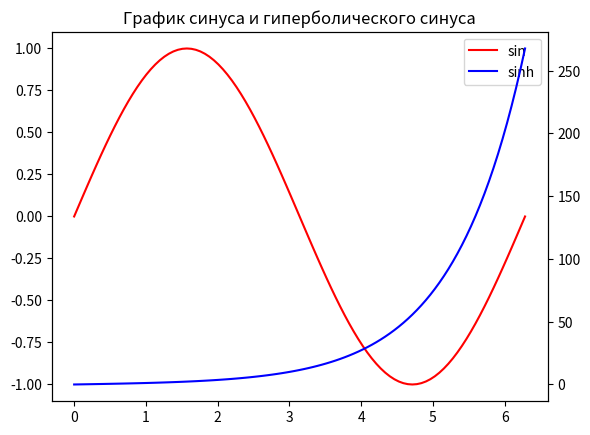

Python code for this plot:
# Добавление нескольких графиков по двойной оси x
# Подходит для графиков с разным диапазоном оси Y
# Отдельные оси и фигурные объекты
# Реплицирование объекта осей и построение кривых
import numpy as np
import matplotlib.pyplot as plt

x = np.linspace(0, 2.0*np.pi, 101)
y = np.sin(x)
z = np.sinh(x)  # гиперболический синус

# разделяем объект фигуры и объект осей из объекта построения
fig, ax1 = plt.subplots()

# Дублируем ось Y в новую переменную с той же осью x
ax2 = ax1.twinx()  # ax2 и ax1 будут иметь общую ось x и разные оси y

# построить кривые по осям 1 и 2 и получить маркеры кривой
curve1, = ax1.plot(x, y, label="sin", color='r')
curve2, = ax2.plot(x, z, label="sinh", color='b')

# Создайте список кривых для доступа к параметрам кривых
curves = [curve1, curve2]

# добавить легенду через объект оси 1(ax1) или оси 2(ax2).
# обычно достаточно одной команды
# ax1.legend() # не будет отображать легенду для ax2
# ax2.legend() # не будет отображать легенду для ax1
ax1.legend(curves, [curve.get_label() for curve in curves])
# ax2.legend(curves, [curve.get_label() for curve in curves]) # тоже верна

# Глобальные свойства фигуры
plt.title("График синуса и гиперболического синуса")
plt.show()